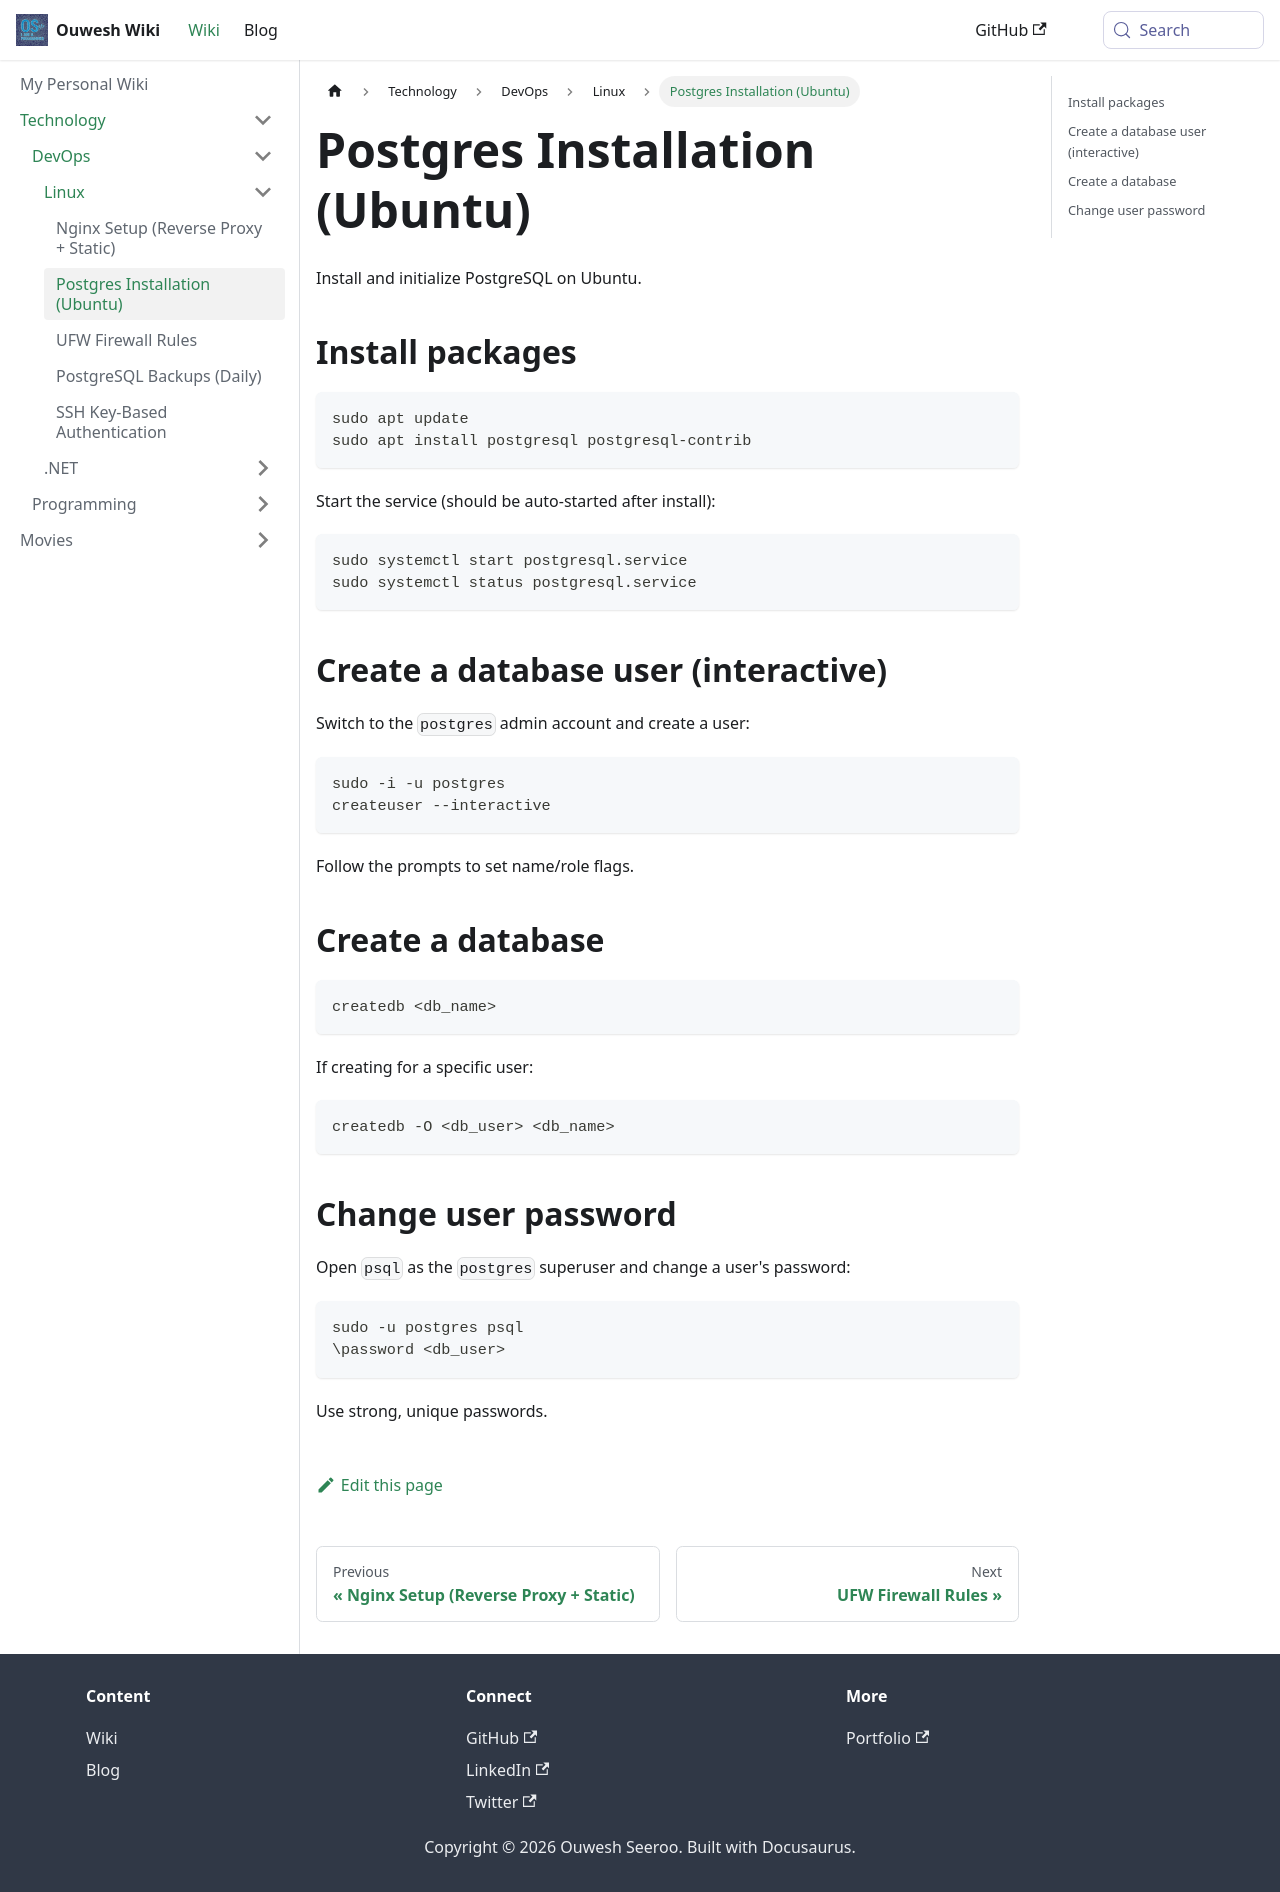

repository: Ouweshs28/wiki · page: docs/technology/devops/linux/postgres-installation.html · generator: docusaurus

---
sidebar_position: 2
---

# Postgres Installation (Ubuntu)

Install and initialize PostgreSQL on Ubuntu.

## Install packages

```bash
sudo apt update
sudo apt install postgresql postgresql-contrib
```

Start the service (should be auto-started after install):

```bash
sudo systemctl start postgresql.service
sudo systemctl status postgresql.service
```

## Create a database user (interactive)

Switch to the `postgres` admin account and create a user:

```bash
sudo -i -u postgres
createuser --interactive
```

Follow the prompts to set name/role flags.

## Create a database

```bash
createdb <db_name>
```

If creating for a specific user:

```bash
createdb -O <db_user> <db_name>
```

## Change user password

Open `psql` as the `postgres` superuser and change a user's password:

```bash
sudo -u postgres psql
\password <db_user>
```

Use strong, unique passwords.
